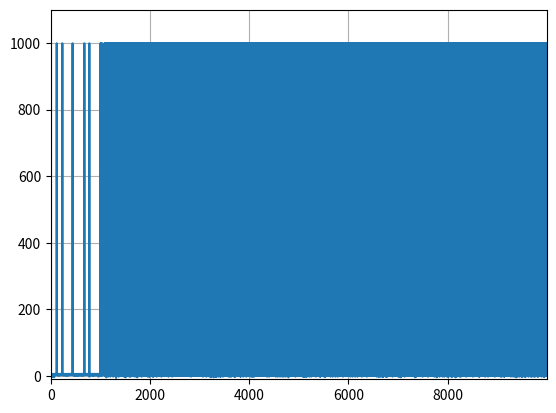

This figure's Python source:
import random
import numpy as np
import matplotlib.pyplot as plt
from copy import deepcopy as cp
# Hyperarameters
learning_rate = 0.1


class LR_WORLD():
    def __init__(self):
        self.x = 0
        self.his = []
        self.count = 0
        self.dic_state = {0: []}

    def step(self, a):
        # 0번 액션: 왼쪽, 1번 액션: 위, 2번 액션: 오른쪽, 3번 액션: 아래쪽
        if a == 0:
            self.move_left()
            self.his.append('L')

            if self.x == 83:  # [LRLRLL]
                reward = 1000
            else:
                reward = -1

        elif a == 1:
            self.move_right()
            self.his.append('R')
            reward = + 1

        self.count += 1
        done = self.is_done()
        return self.x, reward, done, self.his, self.count

    def move_right(self):
        self.x = self.x * 2 + 2

    def move_left(self):
        self.x = self.x * 2 + 1

    def is_done(self):
        if self.count == 6:
            return True
        else:
            return False

    def get_state(self):
        return self.x

    def reset(self):
        self.x = 0
        self.count = 0
        self.his = []
        return self.x

    def state(self):
        if self.dic_state.get(self.x) == None:
            self.dic_state[self.x] = self.his[::1]
        x = sorted(self.dic_state.items())
        return dict(x)


class QAgent():
    def __init__(self):
        self.q_table = np.zeros((127,2))        # q벨류를 저장하는 변수. 모두 0으로 초기화.
        self.dic_state = dict()
        self.eps = 0.9


    def select_action(self,s):
        # eps-greedy로 액션을 선택
        x = s
        coin = random.random()
        if coin < self.eps:
            action = random.randint(0, 1)
        else:
            action_val = self.q_table[x]
            action = np.argmax(action_val)
        return action

    def update_table(self, transition):
        s, a, r, s_prime = transition
        x = s
        next_x = s_prime
        a_prime = self.select_action(s_prime) # S'에서 선택할 액션 (실제로 취한 액션이 아님)
        # Q러닝 업데이트 식을 이용 
        self.q_table[x,a] = self.q_table[x,a] + learning_rate * (r + np.amax(self.q_table[next_x,:]) - self.q_table[x,a])

    def anneal_eps(self):
        self.eps -= 0.01  # Q러닝에선 epsilon 이 좀더 천천히 줄어 들도록 함.
        self.eps = max(self.eps, 0.2)

    def get_data(self):
        # 학습이 각 위치에서 어느 액션의 q 값이 가장 높았는지 보여주는 함수
        q_lst = self.q_table.tolist()
        data = []
        for i in range(2 ** 7 - 1):
            data.append(0)

        for row_idx in range(len(q_lst)):
            row = q_lst[row_idx]
            data[row_idx] = np.argmax(row)
        return data

def plot_results(n_epi,score):
    x = np.linspace(0, n_epi, n_epi+1)
    plt.plot(x, score)
    plt.xlim((0, n_epi))
    plt.ylim((-10, 1100))
    plt.grid()
    plt.show()

def main():
    env = LR_WORLD()
    agent = QAgent()
    score = 0.0
    memo = []
    for n_epi in range(10000):
        done = False

        s = env.reset()
        while not done:
            a = agent.select_action(s)
            s_prime, r, done ,env.his, env.count= env.step(a)
            env.state()
            agent.update_table((s,a,r,s_prime))
            s = s_prime
            score += r
        memo.append(score)
        # print(n_epi, memo)
        agent.anneal_eps()
        score = 0.0
    agent.get_data()
    # print(n_epi)
    for state, action in enumerate(agent.get_data()[:63]): # 학습이 끝난 결과를 출력
        try:
            print(state,  env.dic_state[state],'\t>>', action)
        except:
            pass
    plot_results(n_epi,memo)

if __name__ == '__main__':
    main()